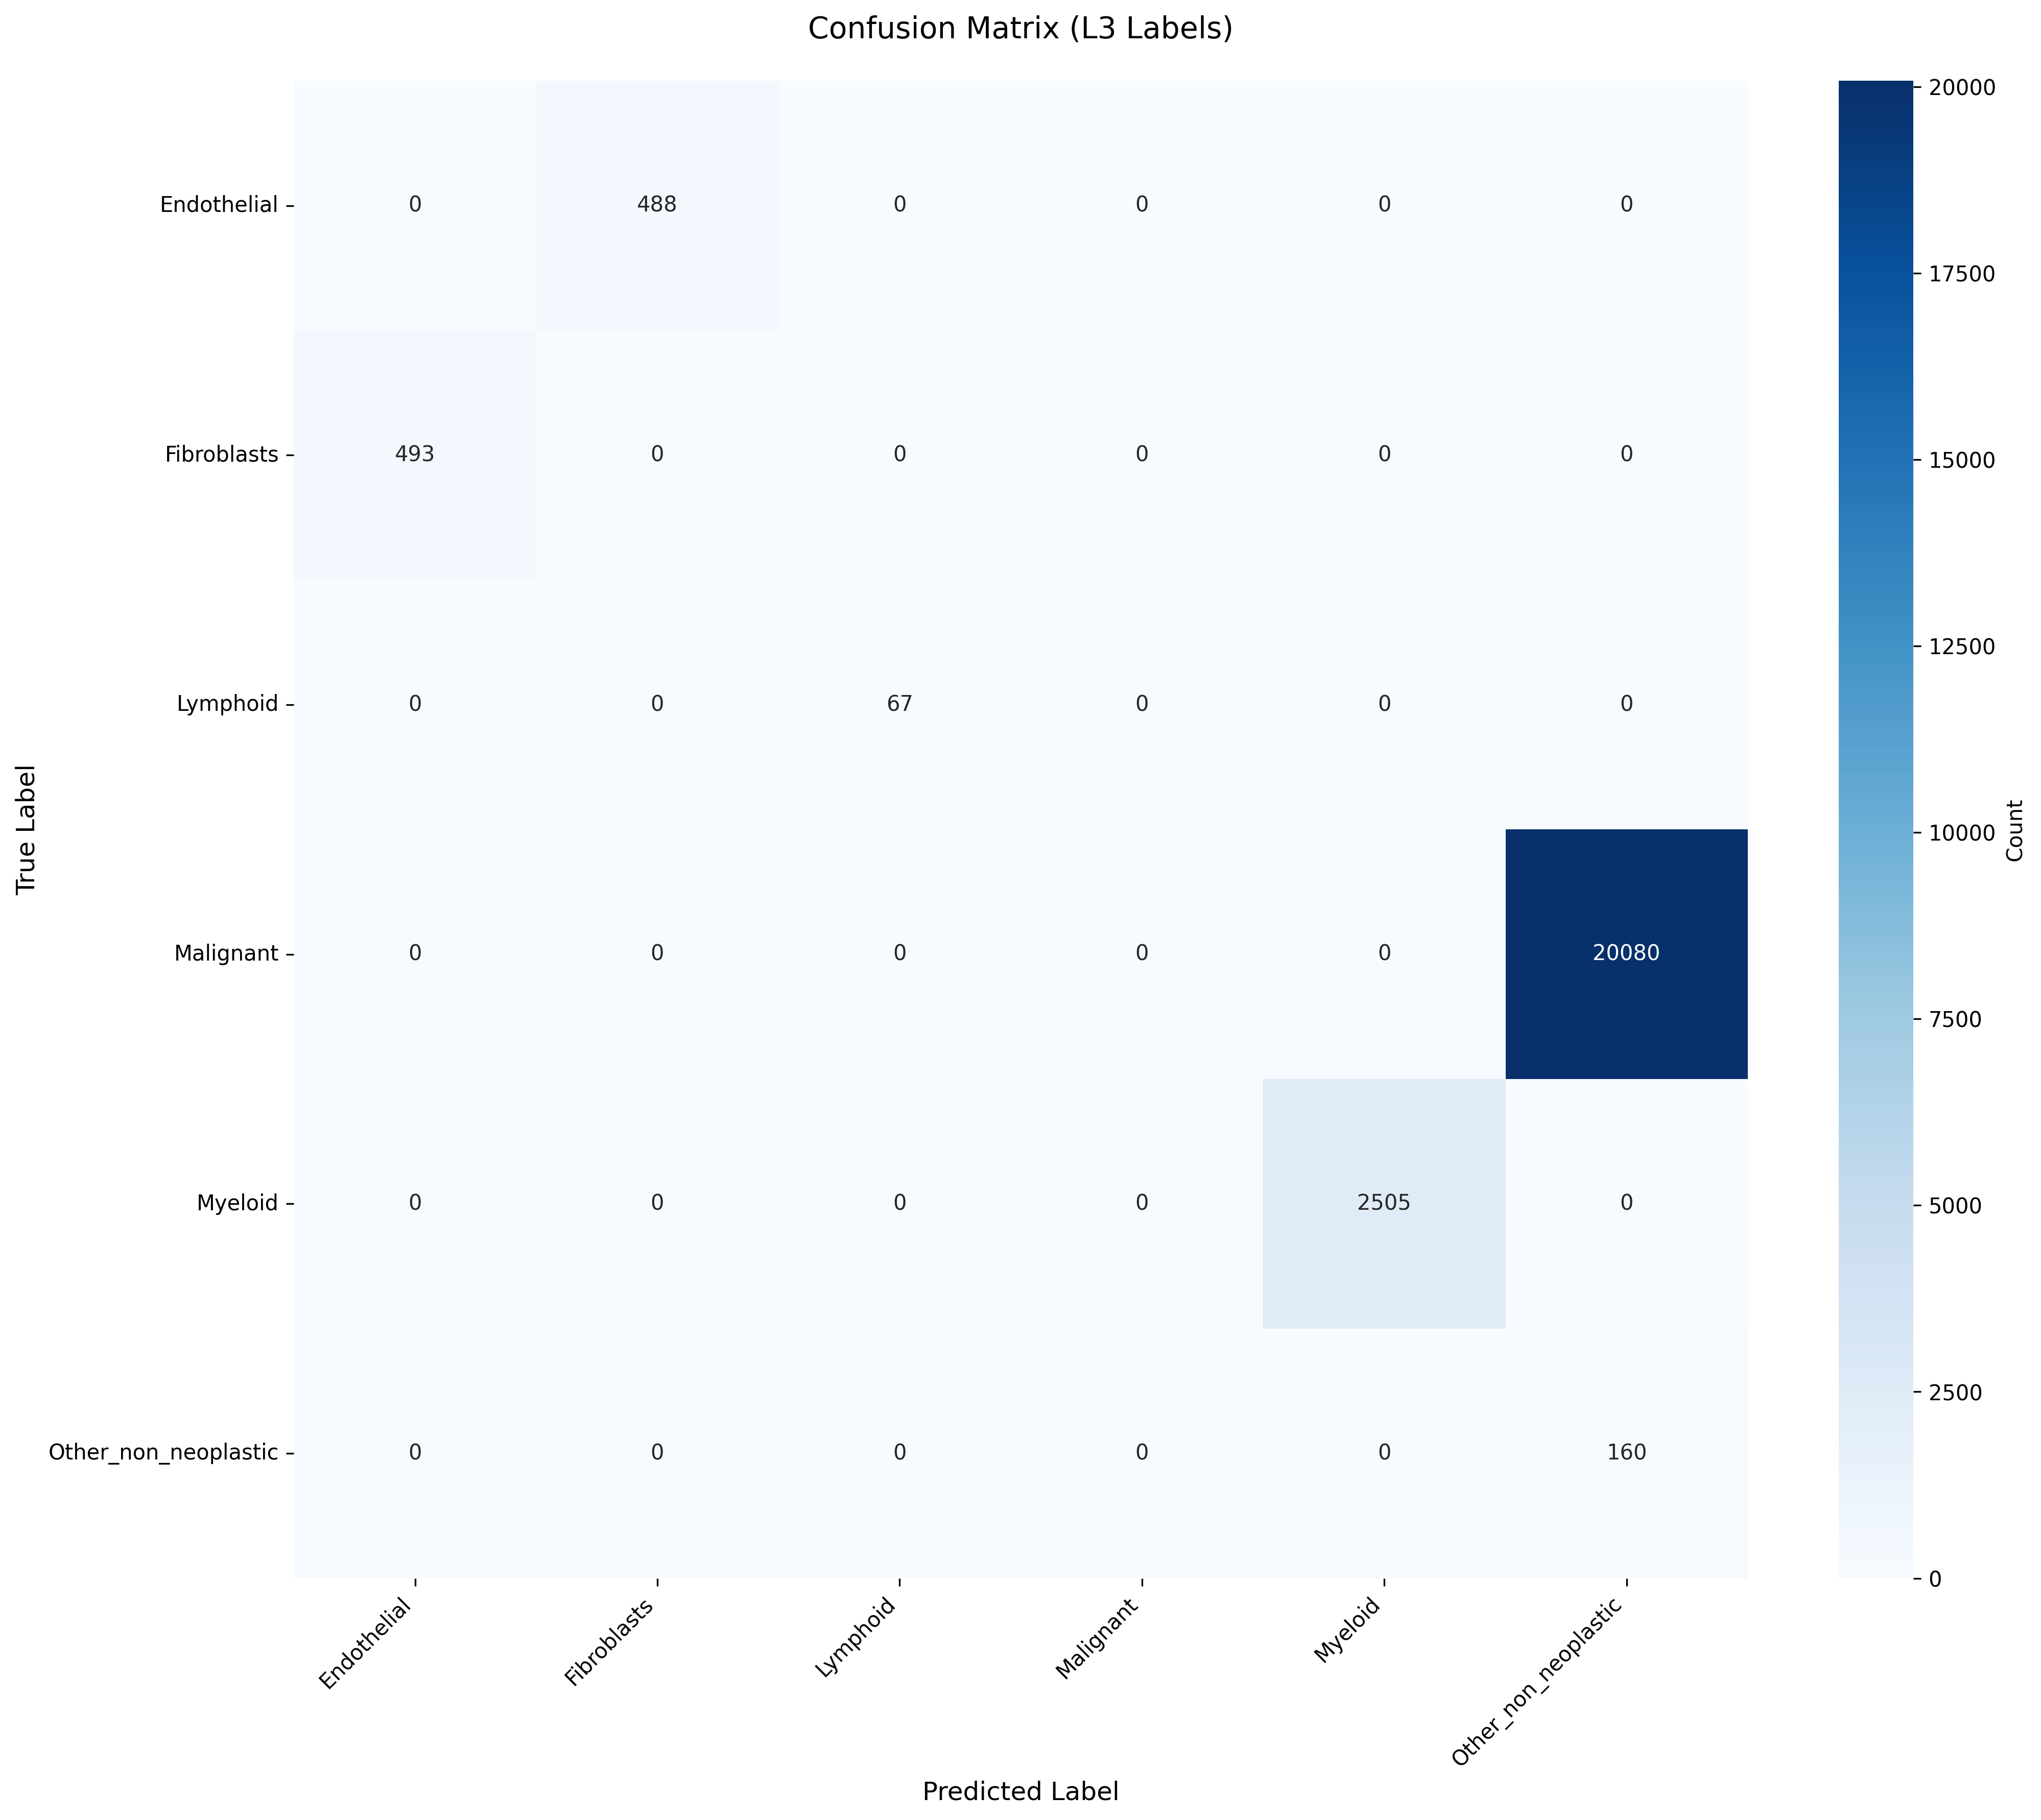

The table this chart was drawn from, first rows:
True_Label, Endothelial, Fibroblasts, Lymphoid, Malignant, Myeloid, Other_non_neoplastic
Endothelial, 0, 488, 0, 0, 0, 0
Fibroblasts, 493, 0, 0, 0, 0, 0
Lymphoid, 0, 0, 67, 0, 0, 0
Malignant, 0, 0, 0, 0, 0, 20080
Myeloid, 0, 0, 0, 0, 2505, 0
Other_non_neoplastic, 0, 0, 0, 0, 0, 160
